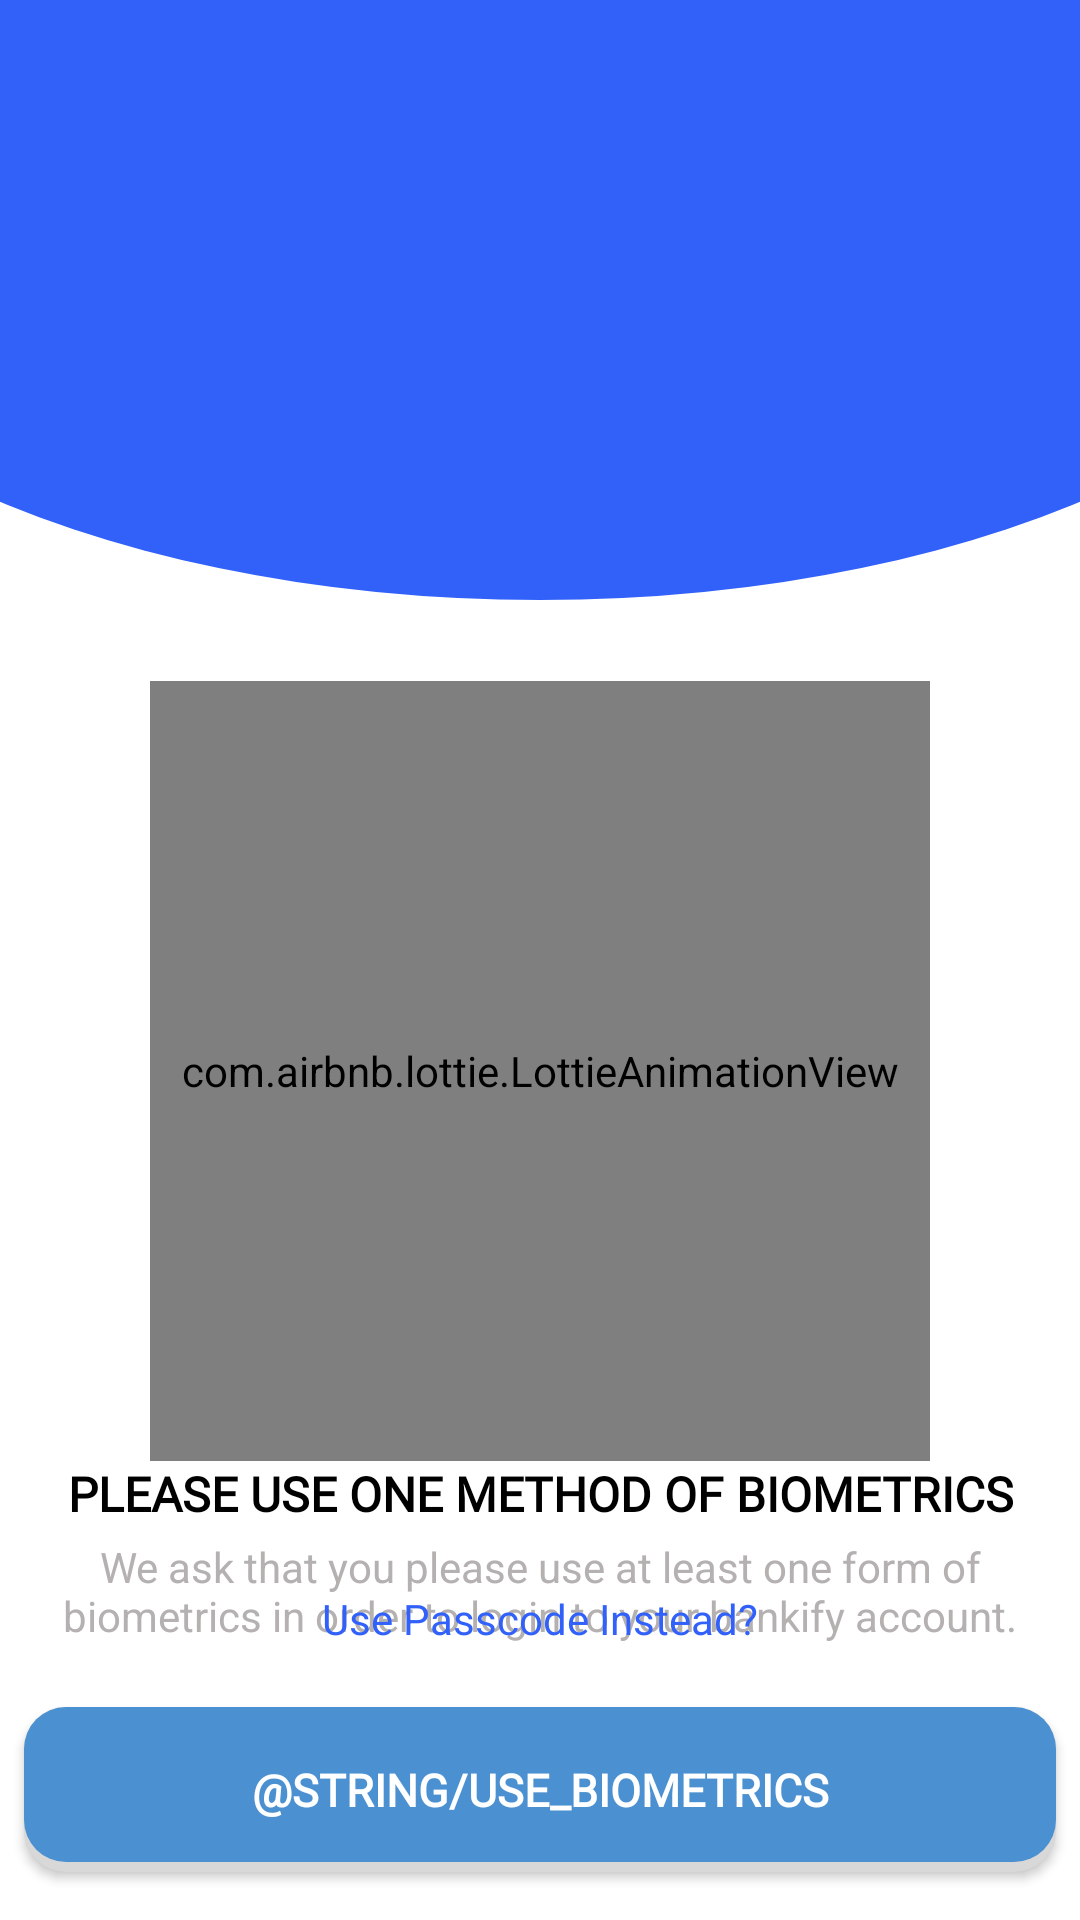

The Android layout XML behind this screen, and the referenced resources:
<!-- AndroidManifest.xml: application theme AppTheme -->
<!-- res/layout/activity_finger_auth.xml -->
<?xml version="1.0" encoding="utf-8"?>
<androidx.constraintlayout.widget.ConstraintLayout xmlns:android="http://schemas.android.com/apk/res/android"
    xmlns:app="http://schemas.android.com/apk/res-auto"
    xmlns:tools="http://schemas.android.com/tools"
    android:layout_width="match_parent"
    android:layout_height="match_parent"
    android:id="@+id/main_const"
    android:background="#fff">


    <com.airbnb.lottie.LottieAnimationView
        android:id="@+id/biometricLottie"
        android:layout_width="260dp"
        android:layout_height="260dp"
        android:layout_marginTop="27dp"
        app:layout_constraintEnd_toEndOf="parent"
        app:layout_constraintStart_toStartOf="parent"
        app:layout_constraintTop_toBottomOf="@+id/topSectionConstraint"
        app:lottie_autoPlay="true"
        app:lottie_loop="true"
        app:lottie_rawRes="@raw/fingerprint">


    </com.airbnb.lottie.LottieAnimationView>



    <Button
        android:id="@+id/loginfingerprint"
        android:layout_width="0dp"
        android:layout_height="55dp"
        android:layout_marginStart="8dp"
        android:layout_marginLeft="8dp"
        android:layout_marginEnd="8dp"
        android:layout_marginRight="8dp"
        android:layout_marginBottom="16dp"
        android:background="@drawable/app_main_button"
        android:fontFamily="@font/varela_round"
        android:text="@string/use_biometrics"
        android:textColor="#fff"
        android:textSize="15dp"
        android:textStyle="bold"
        app:layout_constraintBottom_toBottomOf="parent"
        app:layout_constraintEnd_toEndOf="parent"
        app:layout_constraintStart_toStartOf="parent" />

    <androidx.constraintlayout.widget.ConstraintLayout
        android:id="@+id/topSectionConstraint"
        android:layout_width="match_parent"
        android:layout_height="0dp"
        app:layout_constraintEnd_toEndOf="parent"
        app:layout_constraintHorizontal_bias="0.0"
        app:layout_constraintStart_toStartOf="parent"
        app:layout_constraintTop_toTopOf="parent">


        <LinearLayout
            android:layout_width="match_parent"
            android:layout_height="200dp"
            android:background="@drawable/bottom_biometric_ui"
            android:orientation="horizontal"
            app:layout_constraintEnd_toEndOf="parent"
            app:layout_constraintStart_toStartOf="parent"
            app:layout_constraintTop_toTopOf="parent" />

    </androidx.constraintlayout.widget.ConstraintLayout>

    <TextView
        android:id="@+id/textView2"
        android:layout_width="wrap_content"
        android:layout_height="wrap_content"
        android:fontFamily="@font/varela_round"
        android:gravity="center_horizontal"
        android:text="PLEASE USE ONE METHOD OF BIOMETRICS"
        android:textAlignment="center"
        android:textColor="#000000"
        android:textSize="16dp"
        android:textStyle="bold"
        app:layout_constraintEnd_toEndOf="parent"
        app:layout_constraintStart_toStartOf="parent"
        app:layout_constraintTop_toBottomOf="@+id/biometricLottie" />

    <TextView
        android:id="@+id/textView3"
        android:layout_width="wrap_content"
        android:layout_height="wrap_content"
        android:layout_marginTop="4dp"
        android:gravity="center_horizontal"
        android:text="We ask that you please use at least one form of biometrics in order to login to your bankify account."
        android:textAlignment="center"
        android:textColor="#b5b1b1"
        android:paddingRight="14dp"
        android:paddingLeft="14dp"
        app:layout_constraintEnd_toEndOf="parent"
        app:layout_constraintStart_toStartOf="parent"
        app:layout_constraintTop_toBottomOf="@+id/textView2" />

    <TextView
        android:id="@+id/passcodeText"
        android:layout_width="wrap_content"
        android:layout_height="wrap_content"
        android:layout_marginBottom="20dp"
        android:text="Use Passcode Instead?"
        android:textColor="#3261fa"
        app:layout_constraintBottom_toTopOf="@+id/loginfingerprint"
        app:layout_constraintEnd_toEndOf="parent"
        app:layout_constraintStart_toStartOf="parent" />

</androidx.constraintlayout.widget.ConstraintLayout>
<!-- resources referenced by this layout -->
<resources>
  <!-- drawable app_main_button (drawable) -->
  <layer-list xmlns:android="http://schemas.android.com/apk/res/android">
  
      
      <item>
          <shape  android:shape="rectangle">
  
              <solid android:color="#d8d8d8" />
              <corners android:radius="14dp" />
  
          </shape>
      </item>
  
      
      <item android:bottom="10px">
  
          <shape  android:shape="rectangle">
  
              <solid android:color="#4b90d1" />
              <corners android:radius="14dp" />
  
  
          </shape>
  
      </item>
  
  
  </layer-list>
  <!-- drawable bottom_biometric_ui (drawable) -->
  <?xml version="1.0" encoding="utf-8"?>
  <layer-list xmlns:android="http://schemas.android.com/apk/res/android">
  
      <item>
          <shape android:shape="rectangle">
  
          </shape>
      </item>
  
      <item
          android:bottom="0dp"
          android:left="-100dp"
          android:right="-100dp"
          android:top="-80dp">
          <shape android:shape="oval">
              <solid android:color="#3261fa">
  
              </solid>
          </shape>
      </item>
  
  </layer-list>
  <style name="AppTheme" parent="Theme.AppCompat.Light.DarkActionBar">
          
          <item name="colorPrimary">@color/colorPrimary</item>
          <item name="colorPrimaryDark">#fff</item>
          <item name="colorAccent">@color/colorAccent</item>
      </style>
  <color name="colorPrimary">#4b90d1</color>
  <color name="colorAccent">#03DAC5</color>
</resources>
